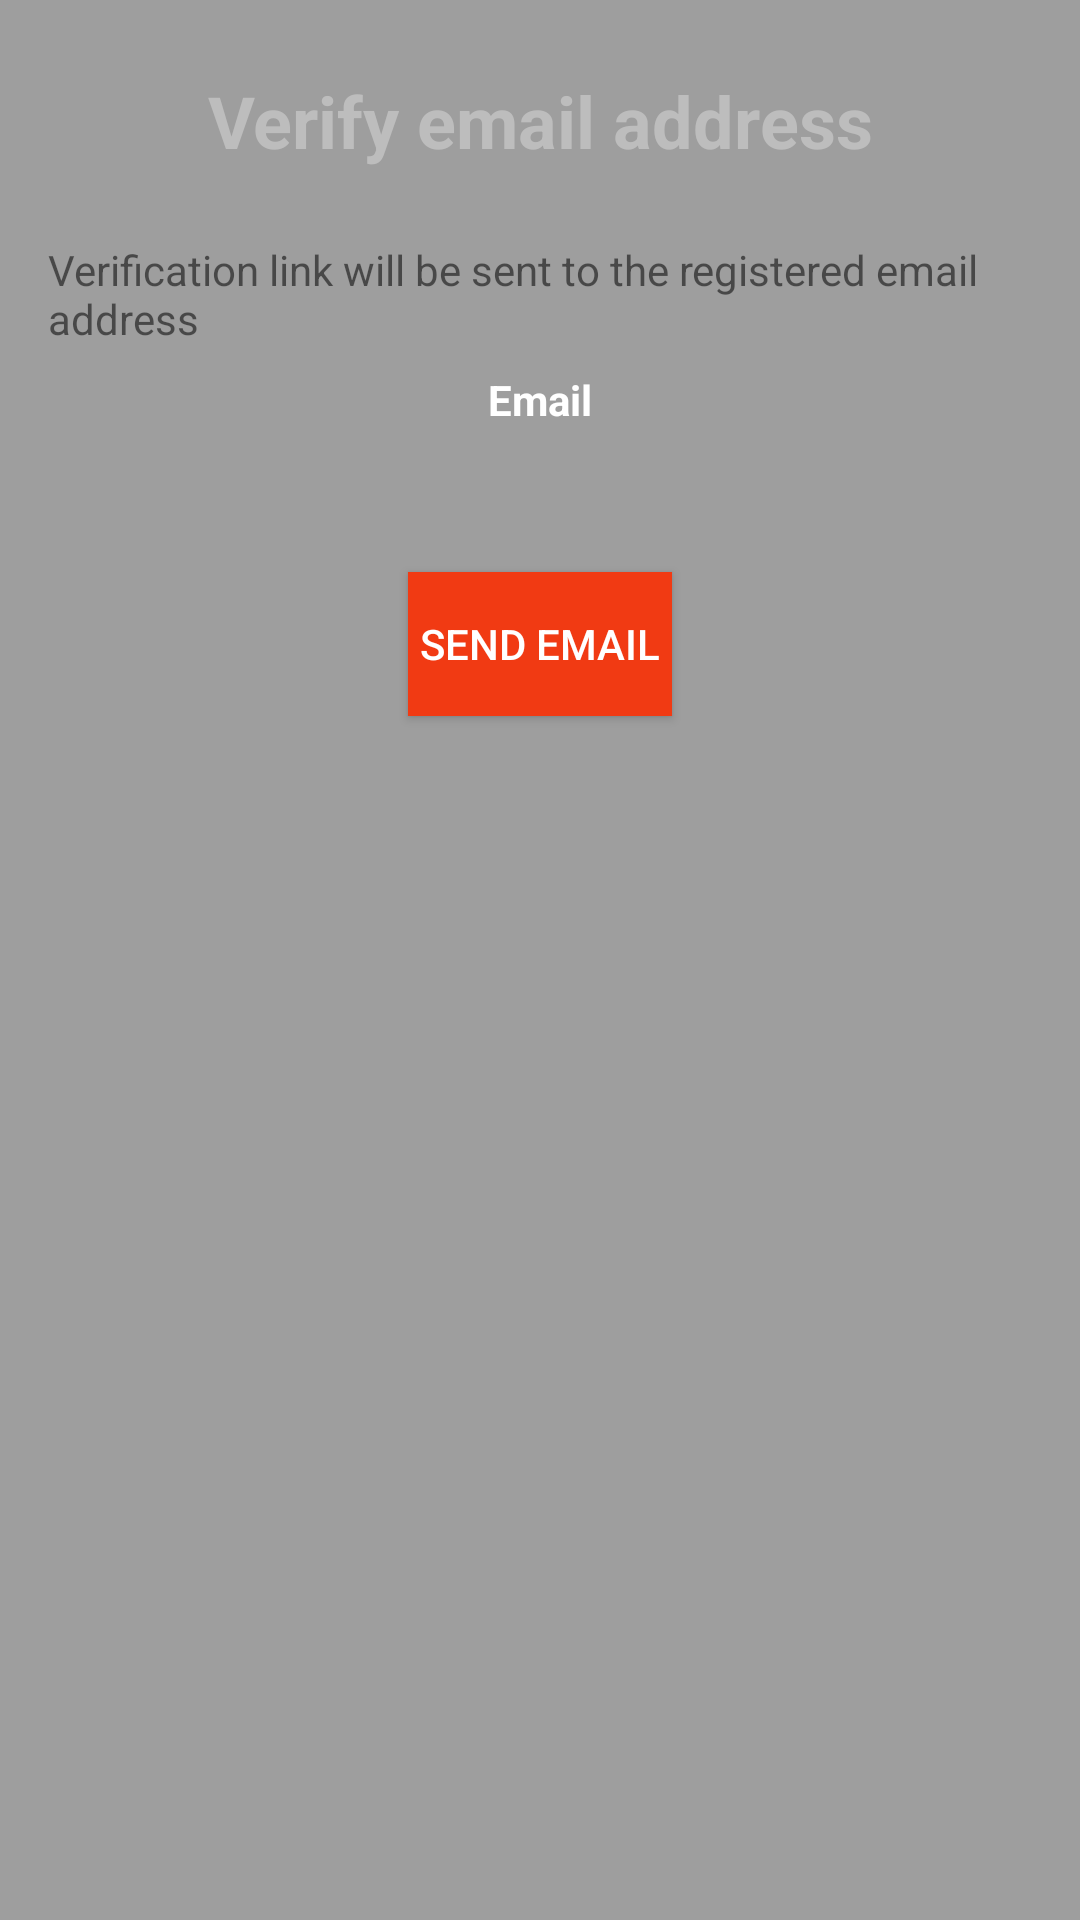

Here is an Android app screen rendered from its layout file. Give the layout XML and the strings, colors and styles it references.
<!-- AndroidManifest.xml: activity theme Theme.AppCompat.Light.NoActionBar -->
<!-- res/layout/activity_email_verification.xml -->
<?xml version="1.0" encoding="utf-8"?>
<RelativeLayout
    xmlns:android="http://schemas.android.com/apk/res/android"
    xmlns:app="http://schemas.android.com/apk/res-auto"
    xmlns:tools="http://schemas.android.com/tools"
    android:layout_width="match_parent"
    android:background="#9E9E9E"
    android:layout_height="match_parent"
    tools:context="com.example.android.hospitalmanagementsystem.EmailVerificationActivity">
    <TextView
        android:layout_width="match_parent"
        android:id="@+id/heading"
        android:layout_marginTop="24dp"
        android:gravity="center_horizontal"
        android:textSize="24dp"
        android:textStyle="bold"
        android:textColor="#BDBDBD"
        android:layout_height="wrap_content"
        android:text="Verify email address"/>

    <TextView
        android:layout_marginLeft="16dp"
        android:layout_marginRight="16dp"
        android:layout_marginTop="24dp"
        android:layout_width="wrap_content"
        android:id="@+id/text"
        android:layout_below="@+id/heading"
        android:layout_height="wrap_content"
        android:text="Verification link will be sent to the registered email address"/>
    <TextView
        android:layout_width="match_parent"
        android:gravity="center"
        android:textStyle="bold"
        android:textColor="#FFFFFF"
        android:layout_gravity="center_horizontal"
        android:layout_height="wrap_content"
        android:layout_marginTop="8dp"
        android:text="Email"
        android:id="@+id/tvUserEmail"
        android:layout_below="@+id/text"/>

    <Button
        android:layout_width="wrap_content"
        android:layout_height="wrap_content"
        android:id="@+id/btResendEmail"
        android:layout_marginTop="48dp"
        android:textColor="#ffffff"
        android:layout_centerInParent="true"
        android:background="#F13A13"
        android:text="Send Email"
        android:layout_below="@+id/tvUserEmail"/>
</RelativeLayout>
<!-- resources referenced by this layout -->
<resources>

</resources>
